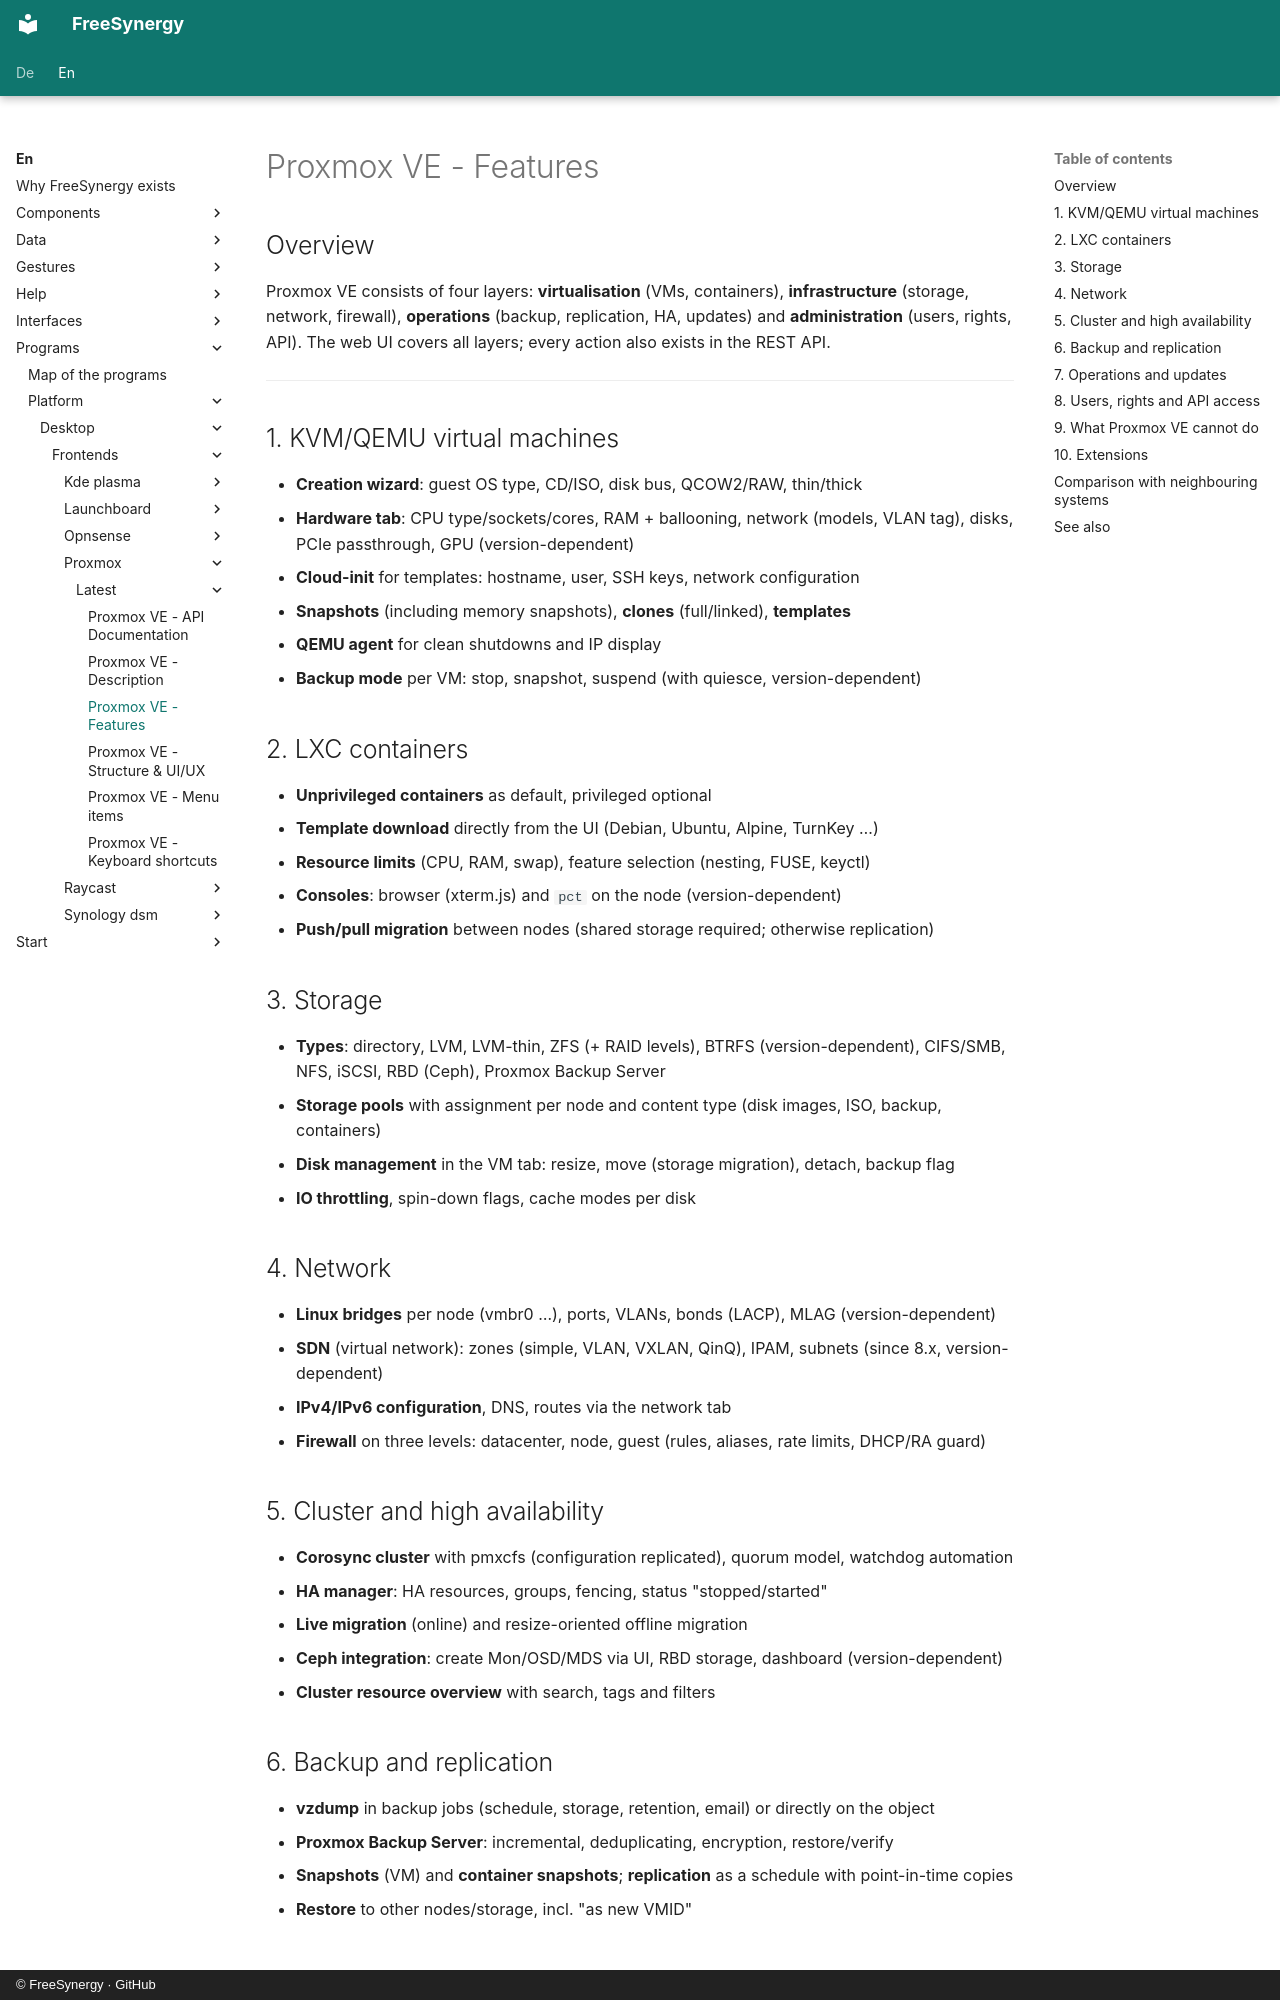

repository: FreeSynergy/fs-documentation · page: en/programs/platform/desktop/frontends/proxmox/latest/features/index.html · generator: mkdocs · copyright: © FreeSynergy · GitHub

# Proxmox VE - Features

## Overview

Proxmox VE consists of four layers: **virtualisation** (VMs, containers), **infrastructure** (storage, network, firewall), **operations** (backup, replication, HA, updates) and **administration** (users, rights, API). The web UI covers all layers; every action also exists in the REST API.

---

## 1. KVM/QEMU virtual machines

- **Creation wizard**: guest OS type, CD/ISO, disk bus, QCOW2/RAW, thin/thick
- **Hardware tab**: CPU type/sockets/cores, RAM + ballooning, network (models, VLAN tag), disks, PCIe passthrough, GPU (version-dependent)
- **Cloud-init** for templates: hostname, user, SSH keys, network configuration
- **Snapshots** (including memory snapshots), **clones** (full/linked), **templates**
- **QEMU agent** for clean shutdowns and IP display
- **Backup mode** per VM: stop, snapshot, suspend (with quiesce, version-dependent)

## 2. LXC containers

- **Unprivileged containers** as default, privileged optional
- **Template download** directly from the UI (Debian, Ubuntu, Alpine, TurnKey …)
- **Resource limits** (CPU, RAM, swap), feature selection (nesting, FUSE, keyctl)
- **Consoles**: browser (xterm.js) and `pct` on the node (version-dependent)
- **Push/pull migration** between nodes (shared storage required; otherwise replication)

## 3. Storage

- **Types**: directory, LVM, LVM-thin, ZFS (+ RAID levels), BTRFS (version-dependent), CIFS/SMB, NFS, iSCSI, RBD (Ceph), Proxmox Backup Server
- **Storage pools** with assignment per node and content type (disk images, ISO, backup, containers)
- **Disk management** in the VM tab: resize, move (storage migration), detach, backup flag
- **IO throttling**, spin-down flags, cache modes per disk

## 4. Network

- **Linux bridges** per node (vmbr0 …), ports, VLANs, bonds (LACP), MLAG (version-dependent)
- **SDN** (virtual network): zones (simple, VLAN, VXLAN, QinQ), IPAM, subnets (since 8.x, version-dependent)
- **IPv4/IPv6 configuration**, DNS, routes via the network tab
- **Firewall** on three levels: datacenter, node, guest (rules, aliases, rate limits, DHCP/RA guard)

## 5. Cluster and high availability

- **Corosync cluster** with pmxcfs (configuration replicated), quorum model, watchdog automation
- **HA manager**: HA resources, groups, fencing, status "stopped/started"
- **Live migration** (online) and resize-oriented offline migration
- **Ceph integration**: create Mon/OSD/MDS via UI, RBD storage, dashboard (version-dependent)
- **Cluster resource overview** with search, tags and filters

## 6. Backup and replication

- **vzdump** in backup jobs (schedule, storage, retention, email) or directly on the object
- **Proxmox Backup Server**: incremental, deduplicating, encryption, restore/verify
- **Snapshots** (VM) and **container snapshots**; **replication** as a schedule with point-in-time copies
- **Restore** to other nodes/storage, incl. "as new VMID"
